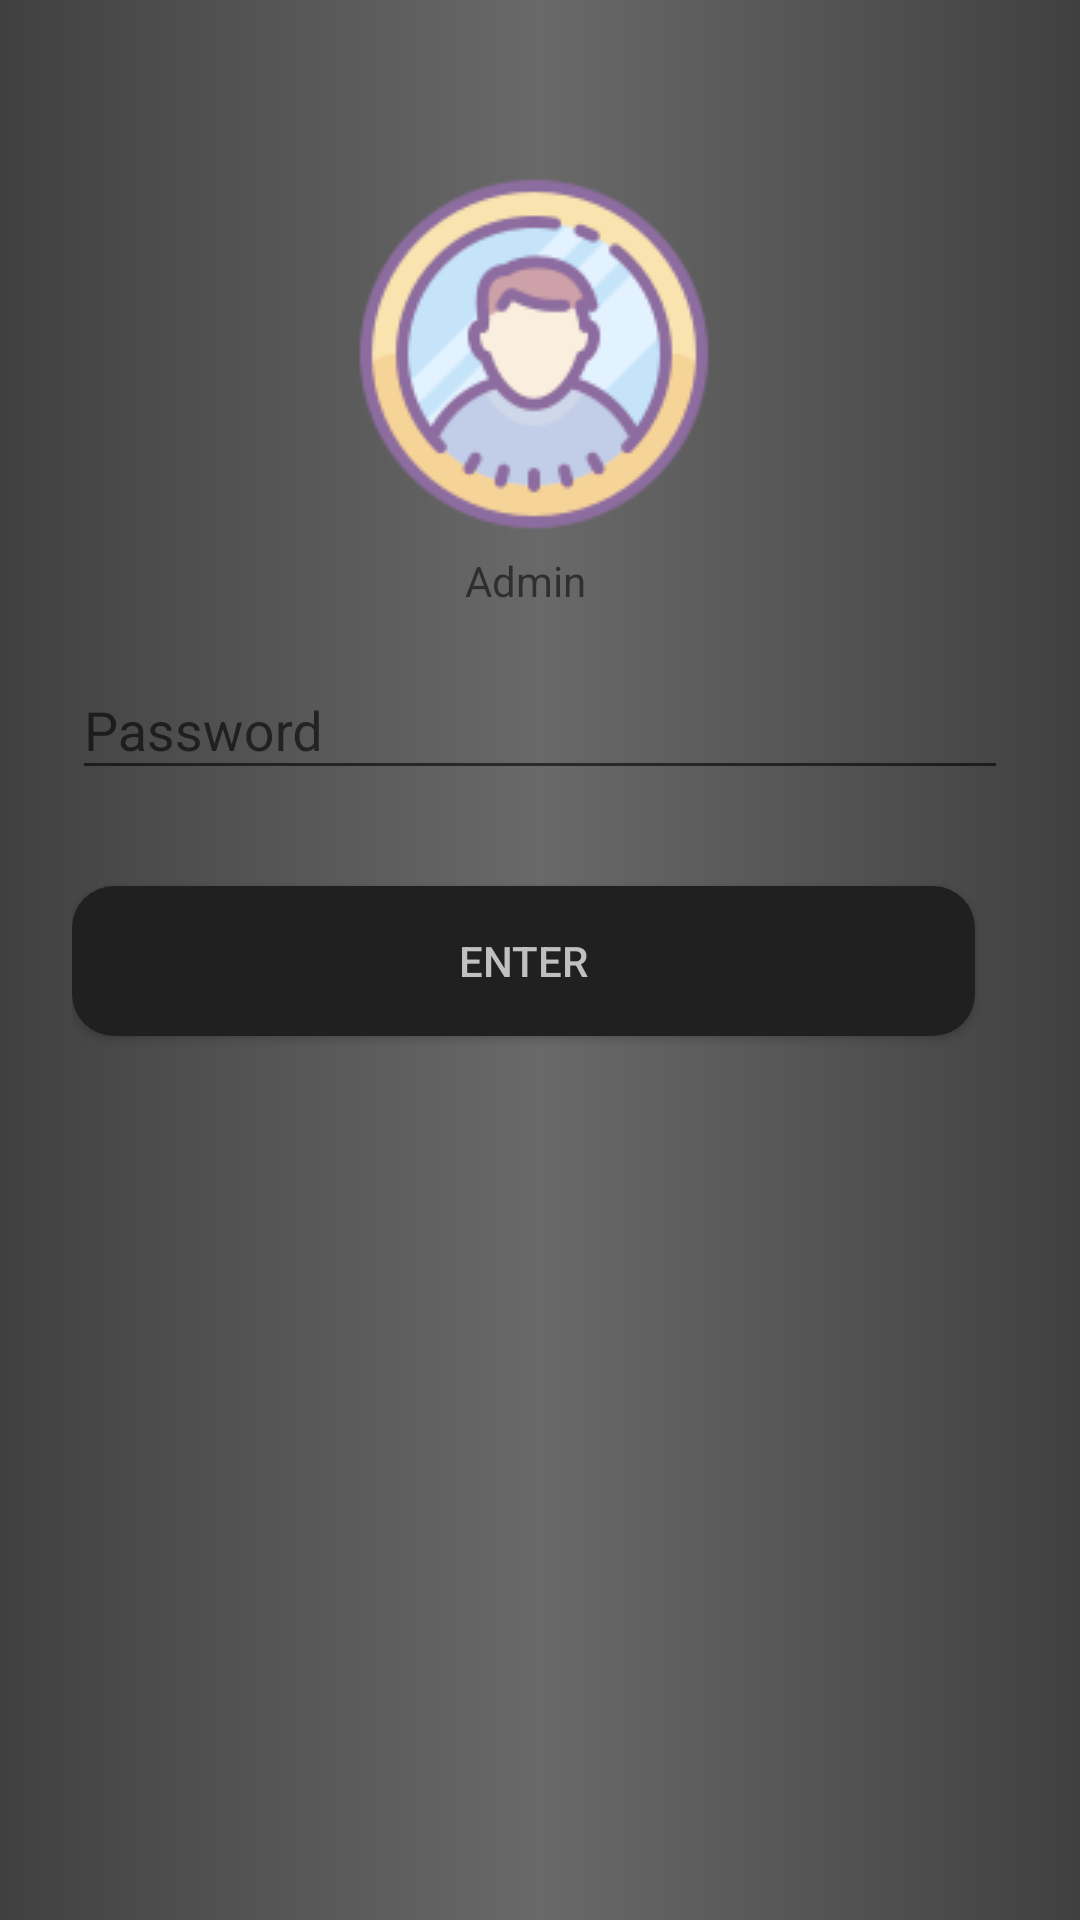

Android layout source for this screen:
<!-- AndroidManifest.xml: application theme Base.Theme.AppCompat.Light.DarkActionBar -->
<!-- res/layout/activity_admin.xml -->
<?xml version="1.0" encoding="utf-8"?>

<ScrollView xmlns:android="http://schemas.android.com/apk/res/android"
    android:layout_width="fill_parent"
    android:layout_height="fill_parent"
    android:background="@drawable/gradient"
    android:fitsSystemWindows="true">

    <LinearLayout
        android:orientation="vertical"
        android:layout_width="match_parent"
        android:layout_height="wrap_content"
        android:paddingTop="56dp"
        android:paddingLeft="24dp"
        android:paddingRight="24dp">

        <RelativeLayout
            android:layout_width="match_parent"
            android:layout_height="match_parent">

            <LinearLayout
                android:layout_width="match_parent"
                android:layout_height="wrap_content"
                android:layout_alignParentStart="true"
                android:layout_alignParentTop="true"
                android:layout_alignParentBottom="true"
                android:layout_marginStart="0dp"
                android:layout_marginTop="0dp"
                android:layout_marginBottom="0dp"
                android:orientation="vertical"
                android:layout_alignParentLeft="true"
                android:layout_marginLeft="0dp">

                <ImageView
                    android:id="@+id/imageView5"
                    android:layout_width="wrap_content"
                    android:layout_height="wrap_content"
                    android:layout_gravity="center"
                    android:src="@drawable/logo" />

                <TextView
                    android:id="@+id/textView5"
                    android:layout_width="fill_parent"
                    android:layout_height="wrap_content"
                    android:gravity="center"
                    android:text="Admin   " />
            </LinearLayout>
        </RelativeLayout>




        
        <android.support.design.widget.TextInputLayout
            android:layout_width="match_parent"
            android:layout_height="wrap_content"
            android:layout_marginTop="8dp"
            android:layout_marginBottom="8dp">

            <EditText
                android:id="@+id/password"
                android:layout_width="match_parent"
                android:layout_height="wrap_content"
                android:hint="Password"
                android:inputType="textPassword" />
        </android.support.design.widget.TextInputLayout>

        <android.support.v7.widget.AppCompatButton
            android:id="@+id/admin"
            android:layout_width="301dp"
            android:layout_height="50dp"
            android:layout_marginTop="24dp"
            android:layout_marginBottom="24dp"
            android:background="@drawable/bttn"
            android:textColor="#c0c0c0"
            android:gravity="center"
            android:padding="12dp"
            android:text="ENTER" />


    </LinearLayout>
</ScrollView>
<!-- resources referenced by this layout -->
<resources>
  <!-- drawable bttn (drawable) -->
  <?xml version="1.0" encoding="utf-8"?>
  <shape xmlns:android="http://schemas.android.com/apk/res/android" android:shape="rectangle" >
      <corners
          android:radius="14dp"
          />
      <gradient
          android:centerColor="#202020"
          android:startColor="#202020"
          android:endColor="#202020"
          android:type="linear"
          />
      <padding
          android:left="0dp"
          android:top="0dp"
          android:right="0dp"
          android:bottom="0dp"
          />
      <size
          android:width="270dp"
          android:height="60dp"
          />
  
  </shape>
  <!-- drawable gradient (drawable) -->
  <?xml version="1.0" encoding="utf-8"?>
  
  <shape xmlns:android="http://schemas.android.com/apk/res/android"
      android:shape="rectangle">
      <gradient
          android:startColor="#404040"
          android:centerColor="#696969"
          android:endColor="#404040"
          android:angle="0"/>
      <corners
          android:radius="0dp"/>
  </shape>
  <!-- drawable logo: png bitmap (drawable, 8660 bytes) -->
</resources>
